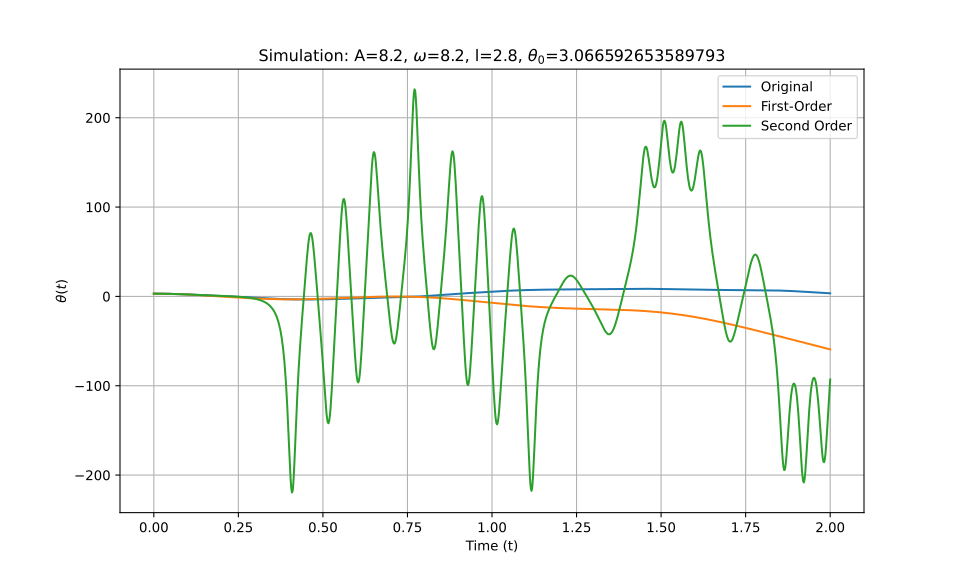

Values plotted in this chart, from the file beside it:
t_eval, Equation_1, Equation_2, Equation_3
0.0, 3.067, 3.067, 3.067
0.002002, 3.066, 3.066, 3.066
0.004004, 3.065, 3.065, 3.065
0.006006, 3.063, 3.063, 3.063
0.008008, 3.06, 3.06, 3.06
0.01001, 3.057, 3.057, 3.057
0.01201, 3.052, 3.052, 3.052
0.01401, 3.047, 3.047, 3.047
0.01602, 3.041, 3.041, 3.041
0.01802, 3.035, 3.035, 3.035
0.02002, 3.027, 3.027, 3.027
0.02202, 3.019, 3.019, 3.019
0.02402, 3.01, 3.01, 3.01
0.02603, 3, 3, 3
0.02803, 2.99, 2.989, 2.99
0.03003, 2.978, 2.978, 2.978
0.03203, 2.966, 2.966, 2.966
0.03403, 2.954, 2.953, 2.954
0.03604, 2.94, 2.939, 2.94
0.03804, 2.926, 2.925, 2.926
0.04004, 2.911, 2.91, 2.911
0.04204, 2.895, 2.894, 2.895
0.04404, 2.878, 2.877, 2.878
0.04605, 2.861, 2.86, 2.861
0.04805, 2.843, 2.842, 2.843
0.05005, 2.825, 2.823, 2.825
0.05205, 2.805, 2.803, 2.805
0.05405, 2.785, 2.783, 2.785
0.05606, 2.765, 2.762, 2.765
0.05806, 2.743, 2.74, 2.744
0.06006, 2.721, 2.718, 2.722
0.06206, 2.699, 2.694, 2.699
0.06406, 2.676, 2.671, 2.676
0.06607, 2.652, 2.646, 2.652
0.06807, 2.627, 2.621, 2.627
0.07007, 2.602, 2.595, 2.602
0.07207, 2.576, 2.568, 2.576
0.07407, 2.55, 2.541, 2.55
0.07608, 2.523, 2.513, 2.523
0.07808, 2.496, 2.484, 2.496
0.08008, 2.468, 2.455, 2.468
0.08208, 2.44, 2.425, 2.44
0.08408, 2.411, 2.394, 2.411
0.08609, 2.382, 2.363, 2.382
0.08809, 2.353, 2.331, 2.353
0.09009, 2.322, 2.299, 2.323
0.09209, 2.292, 2.266, 2.292
0.09409, 2.261, 2.232, 2.262
0.0961, 2.23, 2.198, 2.23
0.0981, 2.198, 2.164, 2.199
0.1001, 2.167, 2.128, 2.167
0.1021, 2.134, 2.093, 2.135
0.1041, 2.102, 2.056, 2.103
0.1061, 2.069, 2.02, 2.07
0.1081, 2.036, 1.982, 2.037
0.1101, 2.003, 1.944, 2.004
0.1121, 1.969, 1.906, 1.971
0.1141, 1.935, 1.867, 1.938
0.1161, 1.901, 1.828, 1.904
0.1181, 1.867, 1.788, 1.87
... 940 more rows
